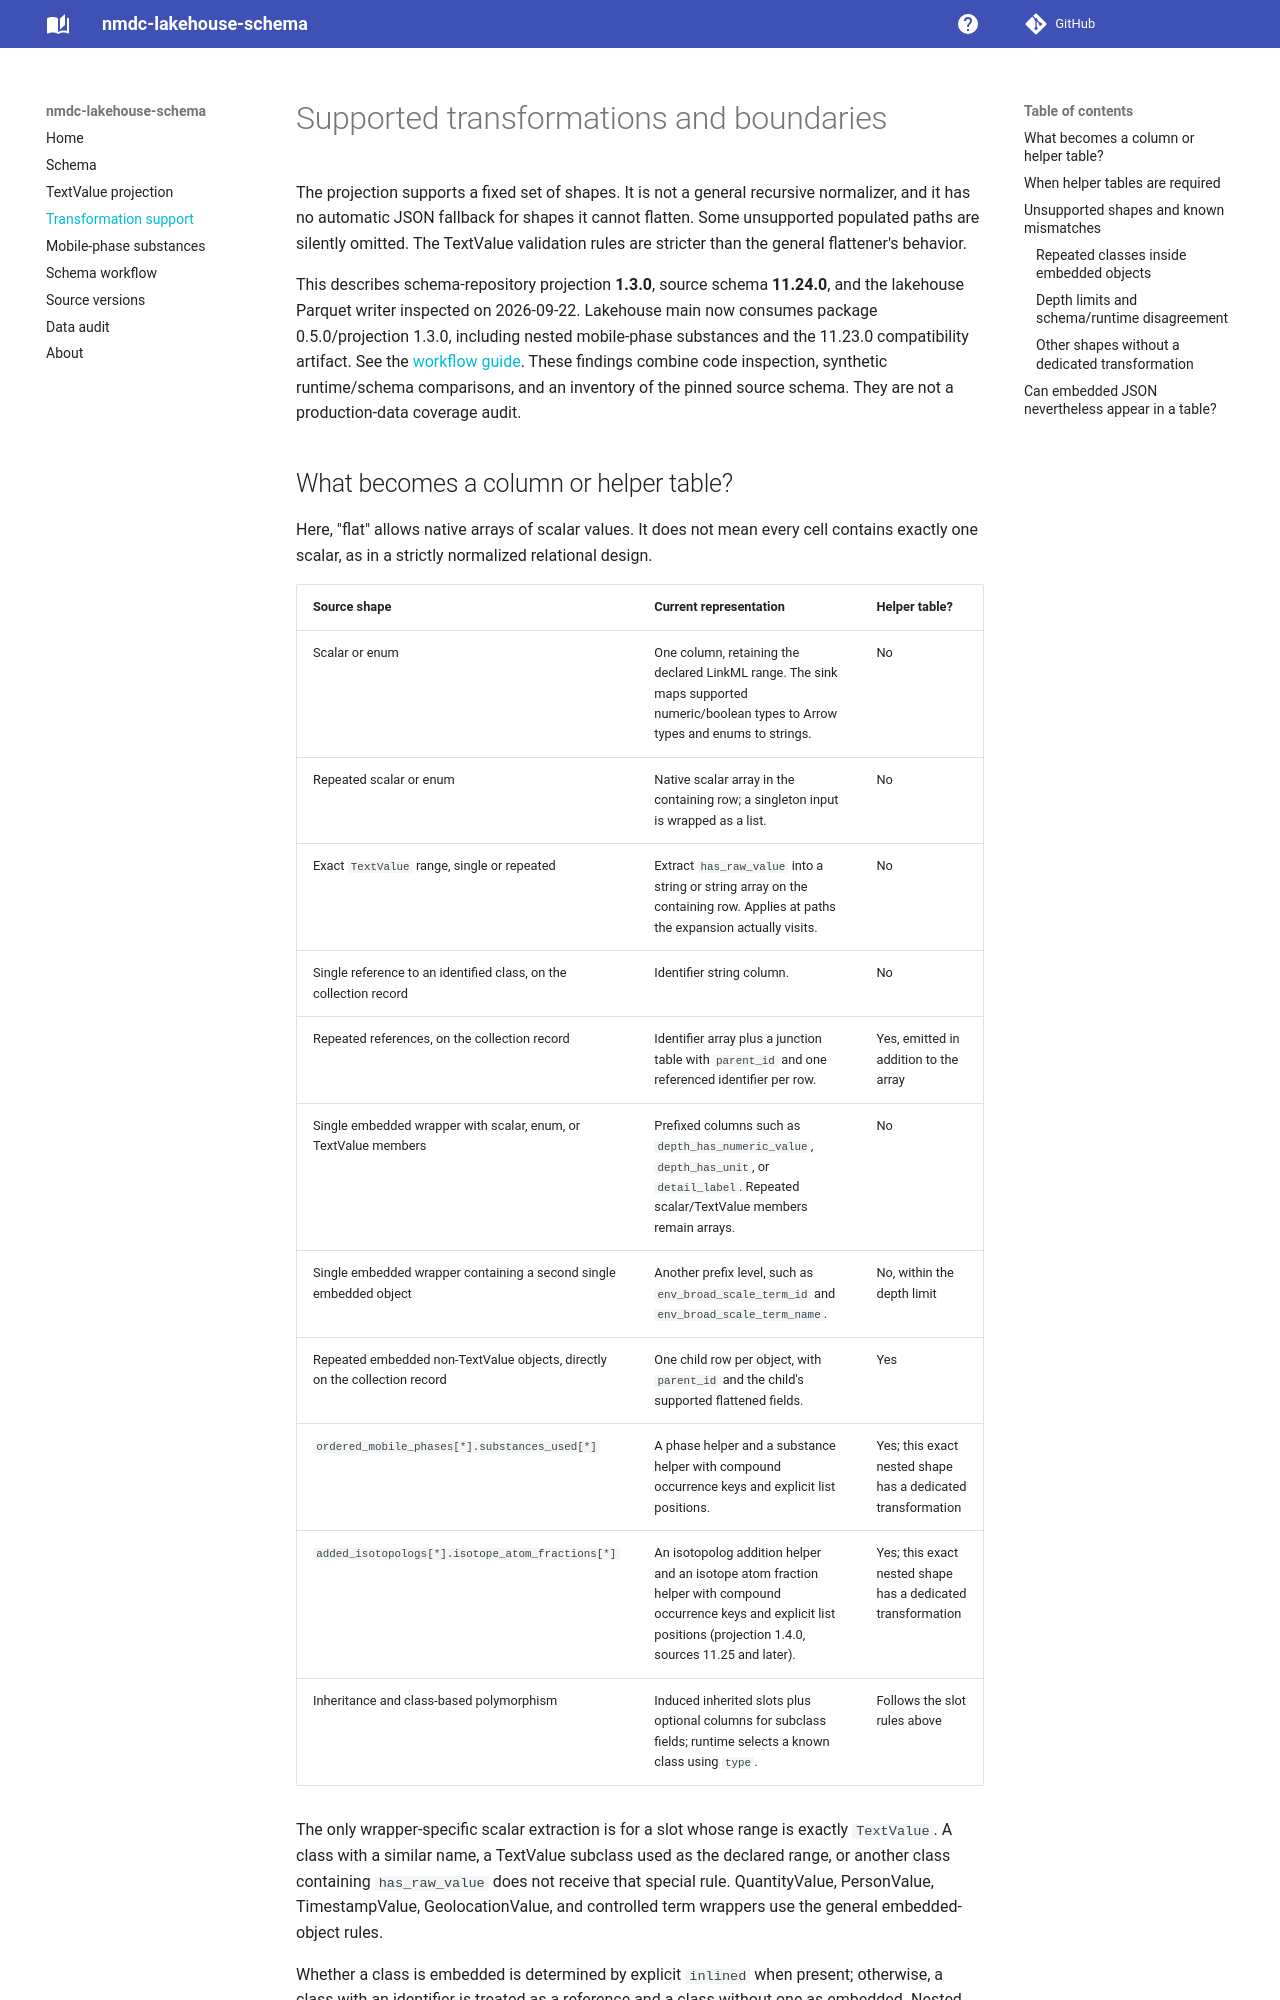

repository: microbiomedata/nmdc-lakehouse-schema · page: transformation-support/index.html · generator: mkdocs

# Supported transformations and boundaries

The projection supports a fixed set of shapes. It is not a general recursive
normalizer, and it has no automatic JSON fallback for shapes it cannot flatten.
Some unsupported populated paths are silently omitted. The TextValue validation
rules are stricter than the general flattener's behavior.

This describes schema-repository projection **1.3.0**, source schema **11.24.0**,
and the lakehouse Parquet writer inspected on 2026-09-22. Lakehouse main now
consumes package 0.5.0/projection 1.3.0, including nested mobile-phase substances
and the 11.23.0 compatibility artifact. See the [workflow guide](schema-workflow.md).
These findings combine code inspection, synthetic runtime/schema comparisons,
and an inventory of the pinned source schema. They are not a production-data
coverage audit.

## What becomes a column or helper table?

Here, "flat" allows native arrays of scalar values. It does not mean every cell
contains exactly one scalar, as in a strictly normalized relational design.

| Source shape | Current representation | Helper table? |
| --- | --- | --- |
| Scalar or enum | One column, retaining the declared LinkML range. The sink maps supported numeric/boolean types to Arrow types and enums to strings. | No |
| Repeated scalar or enum | Native scalar array in the containing row; a singleton input is wrapped as a list. | No |
| Exact `TextValue` range, single or repeated | Extract `has_raw_value` into a string or string array on the containing row. Applies at paths the expansion actually visits. | No |
| Single reference to an identified class, on the collection record | Identifier string column. | No |
| Repeated references, on the collection record | Identifier array plus a junction table with `parent_id` and one referenced identifier per row. | Yes, emitted in addition to the array |
| Single embedded wrapper with scalar, enum, or TextValue members | Prefixed columns such as `depth_has_numeric_value`, `depth_has_unit`, or `detail_label`. Repeated scalar/TextValue members remain arrays. | No |
| Single embedded wrapper containing a second single embedded object | Another prefix level, such as `env_broad_scale_term_id` and `env_broad_scale_term_name`. | No, within the depth limit |
| Repeated embedded non-TextValue objects, directly on the collection record | One child row per object, with `parent_id` and the child's supported flattened fields. | Yes |
| `ordered_mobile_phases[*].substances_used[*]` | A phase helper and a substance helper with compound occurrence keys and explicit list positions. | Yes; this exact nested shape has a dedicated transformation |
| `added_isotopologs[*].isotope_atom_fractions[*]` | An isotopolog addition helper and an isotope atom fraction helper with compound occurrence keys and explicit list positions (projection 1.4.0, sources 11.25 and later). | Yes; this exact nested shape has a dedicated transformation |
| Inheritance and class-based polymorphism | Induced inherited slots plus optional columns for subclass fields; runtime selects a known class using `type`. | Follows the slot rules above |

The only wrapper-specific scalar extraction is for a slot whose range is exactly
`TextValue`. A class with a similar name, a TextValue subclass used as the declared
range, or another class containing `has_raw_value` does not receive that special
rule. QuantityValue, PersonValue, TimestampValue, GeolocationValue, and controlled
term wrappers use the general embedded-object rules.

Whether a class is embedded is determined by explicit `inlined` when present;
otherwise, a class with an identifier is treated as a reference and a class
without one as embedded. Nested controlled-term expansion also accepts embedded
term objects even where their class has an identifier. This is not a general
normalization of every possible LinkML reference representation.

Primary records and non-TextValue child rows retain their own `type`. Types of
single embedded objects are used for dispatch but are omitted from the columns.
See the [type audit](data-audit.md#polymorphic-collections) for the four
polymorphic collections in the pinned schema.
